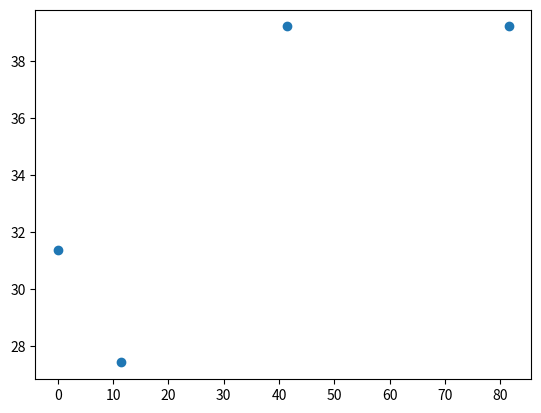

Write Python code to recreate this figure.
import matplotlib.pyplot as plt

ax = plt.figure()
#x1 = []
#y1 = []
x2 = [11.5,0,81.5,41.5]
y2 = [27.44,31.36,39.2,39.2]
#x3=[0]
#y3=[0]
#plt.errorbar(x1,y1, marker ='o' )
plt.errorbar(x2,y2, marker = 'o' ,linestyle = 'None')
#plt.errorbar(x3,y3, linestyle = '--')
plt.show()
























